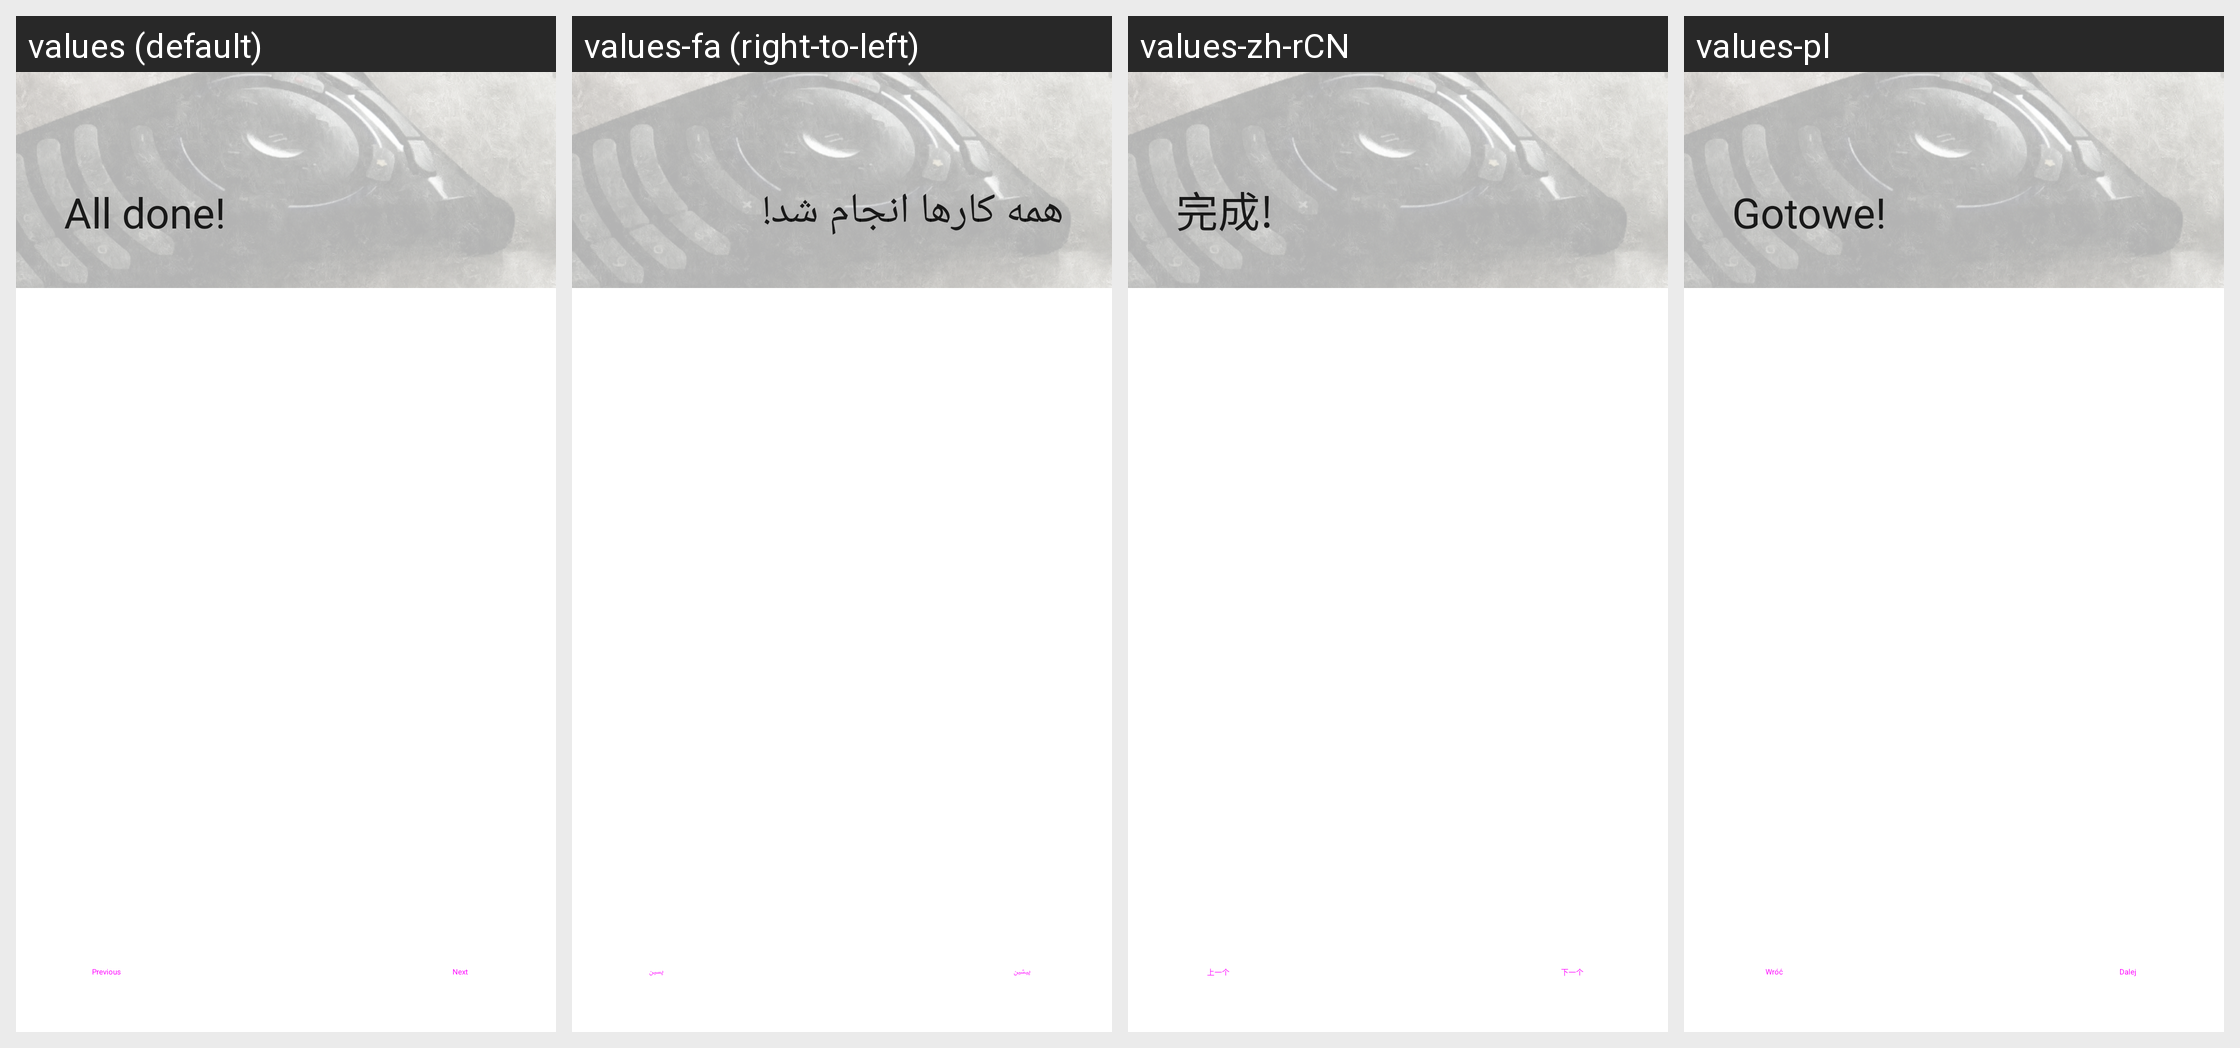

Here is an Android app screen in its default locale and in the app's own translations. Write out the translated-string differences for the strings that appear on this screen.
Android screen res/layout/fragment_add_host_finish.xml rendered under 4 locales, left to right: values (default), values-fa (right-to-left), values-zh-rCN, values-pl. Device: Nexus 5 (rendered at 1080×1920; each locale shown at half size, 540×960, under a caption strip naming it); theme Theme.MaterialComponents.DayNight.NoActionBar.
Other locales in the repository, not shown: values-ast, values-bg, values-bg-rBG, values-ca, values-cs, values-cs-rCZ, values-de, values-de-rDE, values-eo, values-es, values-es-rES, values-es-rMX, values-eu, values-eu-rES, values-fi, values-fr, values-fr-rFR, values-fy-rNL, values-he, values-hr, values-hr-rHR, values-hu, values-hu-rHU, values-in, values-it, values-it-rIT, values-iw, values-iw-rIL, values-ja, values-ko, values-ko-rKP, values-kw-rGB, values-lt, values-lt-rLT, values-mi, values-nl, values-pl-rPL, values-pt, values-pt-rBR, values-pt-rPT, values-ru, values-ru-rRU, values-sc, values-sk, values-sk-rSK, values-sl, values-sl-rSI, values-szl, values-uk, values-zh-rTW.
Strings drawn on this screen, with the default value and each locale's value (text and hints the layout hard-codes, and strings that could not be matched under every locale, appear in the picture but are not listed):

wizard_done
  values: All done!
  values-fa: همه کارها انجام شد!
  values-zh-rCN: 完成!
  values-pl: Gotowe!

previous
  values: Previous
  values-fa: پیشین
  values-zh-rCN: 上一个
  values-pl: Wróć

next
  values: Next
  values-fa: پسین
  values-zh-rCN: 下一个
  values-pl: Dalej
